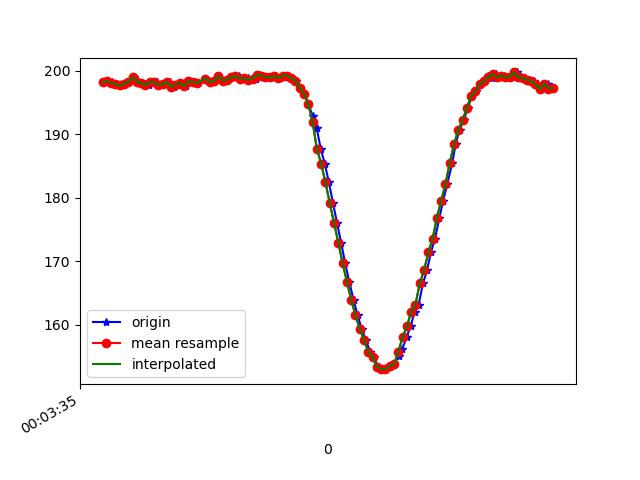

The file beside this chart, header and first rows:
1617667415137, 363051819464729, 198.14453, -262.6953, -68.45703
1617667415144, 363051841897887, 198.3, -262.8, -68.65
1617667415162, 363051857768965, 198.1, -263.1, -67.38
1617667415171, 363051876875301, 197.9, -263.2, -67.87
1617667415189, 363051896073201, 197.9, -262.9, -67.97
1617667415204, 363051915118495, 197.7, -263.5, -67.97
1617667415224, 363051934438480, 197.9, -263.9, -67.68
1617667415244, 363051953209082, 198.2, -263.2, -68.07
1617667415269, 363051972834281, 198.9, -263.1, -67.97
1617667415285, 363051991421755, 198.2, -262.9, -67.38
1617667415300, 363052010558612, 198, -263.1, -67.68
1617667415319, 363052029603906, 197.9, -263.1, -66.89
1617667415338, 363052048557636, 197.8, -262.8, -67.29
1617667415358, 363052067633450, 198.2, -262.6, -67.87
1617667415376, 363052086648223, 198.1, -262.5, -67.38
1617667415395, 363052105693516, 197.8, -262.9, -66.89
1617667415415, 363052124769331, 197.9, -262.2, -66.5
1617667415433, 363052143753582, 198.2, -262.5, -66.02
1617667415452, 363052162798876, 197.5, -262.3, -66.89
1617667415471, 363052181813648, 197.8, -263, -66.5
1617667415490, 363052200767378, 198, -263.1, -67.68
1617667415510, 363052219873714, 197.6, -262.3, -66.6
1617667415528, 363052238888486, 198.3, -262.7, -67.38
1617667415547, 363052257872737, 198.2, -263, -67.29
1617667415567, 363052276918031, 198, -262.9, -67.38
1617667415605, 363052315100182, 198.7, -262.4, -67.87
1617667415624, 363052334084433, 198.2, -262.2, -67.58
1617667415645, 363052353190769, 198.3, -261.9, -67.19
1617667415661, 363052372175020, 199.1, -261, -67.87
1617667415680, 363052391250835, 198.4, -261.6, -67.29
1617667415700, 363052410265608, 198.5, -261.5, -66.89
1617667415720, 363052429249859, 198.9, -261.7, -66.6
1617667415739, 363052448386716, 199, -261.7, -67.19
1617667415758, 363052467401489, 199.1, -262.1, -66.89
1617667415776, 363052486446782, 198.7, -262.3, -67.38
1617667415798, 363052505644682, 198.8, -262.1, -67.38
1617667415814, 363052525300402, 198.5, -262.3, -67.38
1617667415834, 363052544101525, 198.7, -262.6, -67.58
1617667415853, 363052563146819, 199.3, -262.1, -67.68
1617667415871, 363052582131070, 199.2, -261.8, -67.29
1617667415890, 363052601176363, 198.9, -262.2, -68.07
1617667415909, 363052620282700, 198.9, -262.2, -67.87
1617667415928, 363052639236429, 199.1, -262.2, -68.36
1617667415947, 363052658342766, 198.8, -262, -67.29
1617667415970, 363052677357538, 199.2, -262.8, -68.36
1617667415986, 363052696494395, 199.2, -261.9, -68.75
1617667416005, 363052715570210, 198.8, -262.6, -68.07
1617667416024, 363052734523940, 198.4, -262.8, -68.07
1617667416043, 363052753660798, 197.3, -263, -67.29
1617667416062, 363052772736612, 196.4, -264, -69.14
1617667416081, 363052791812427, 194.7, -264.6, -68.95
1617667416100, 363052810796678, 192.9, -265.2, -69.04
1617667416119, 363052829750408, 191, -266.8, -69.82
1617667416138, 363052848826223, 187.7, -267.5, -70.51
1617667416157, 363052867871517, 185.4, -268.8, -70.8
1617667416176, 363052886916810, 182.4, -270.3, -69.82
1617667416195, 363052905870540, 179.2, -271.2, -70.31
1617667416214, 363052924915834, 176.1, -272.5, -69.63
1617667416233, 363052943930606, 172.9, -273.3, -68.36
1617667416252, 363052962945378, 169.7, -274.1, -67.58
1617667416271, 363052981990672, 166.8, -274.6, -66.89
... 50 more rows
